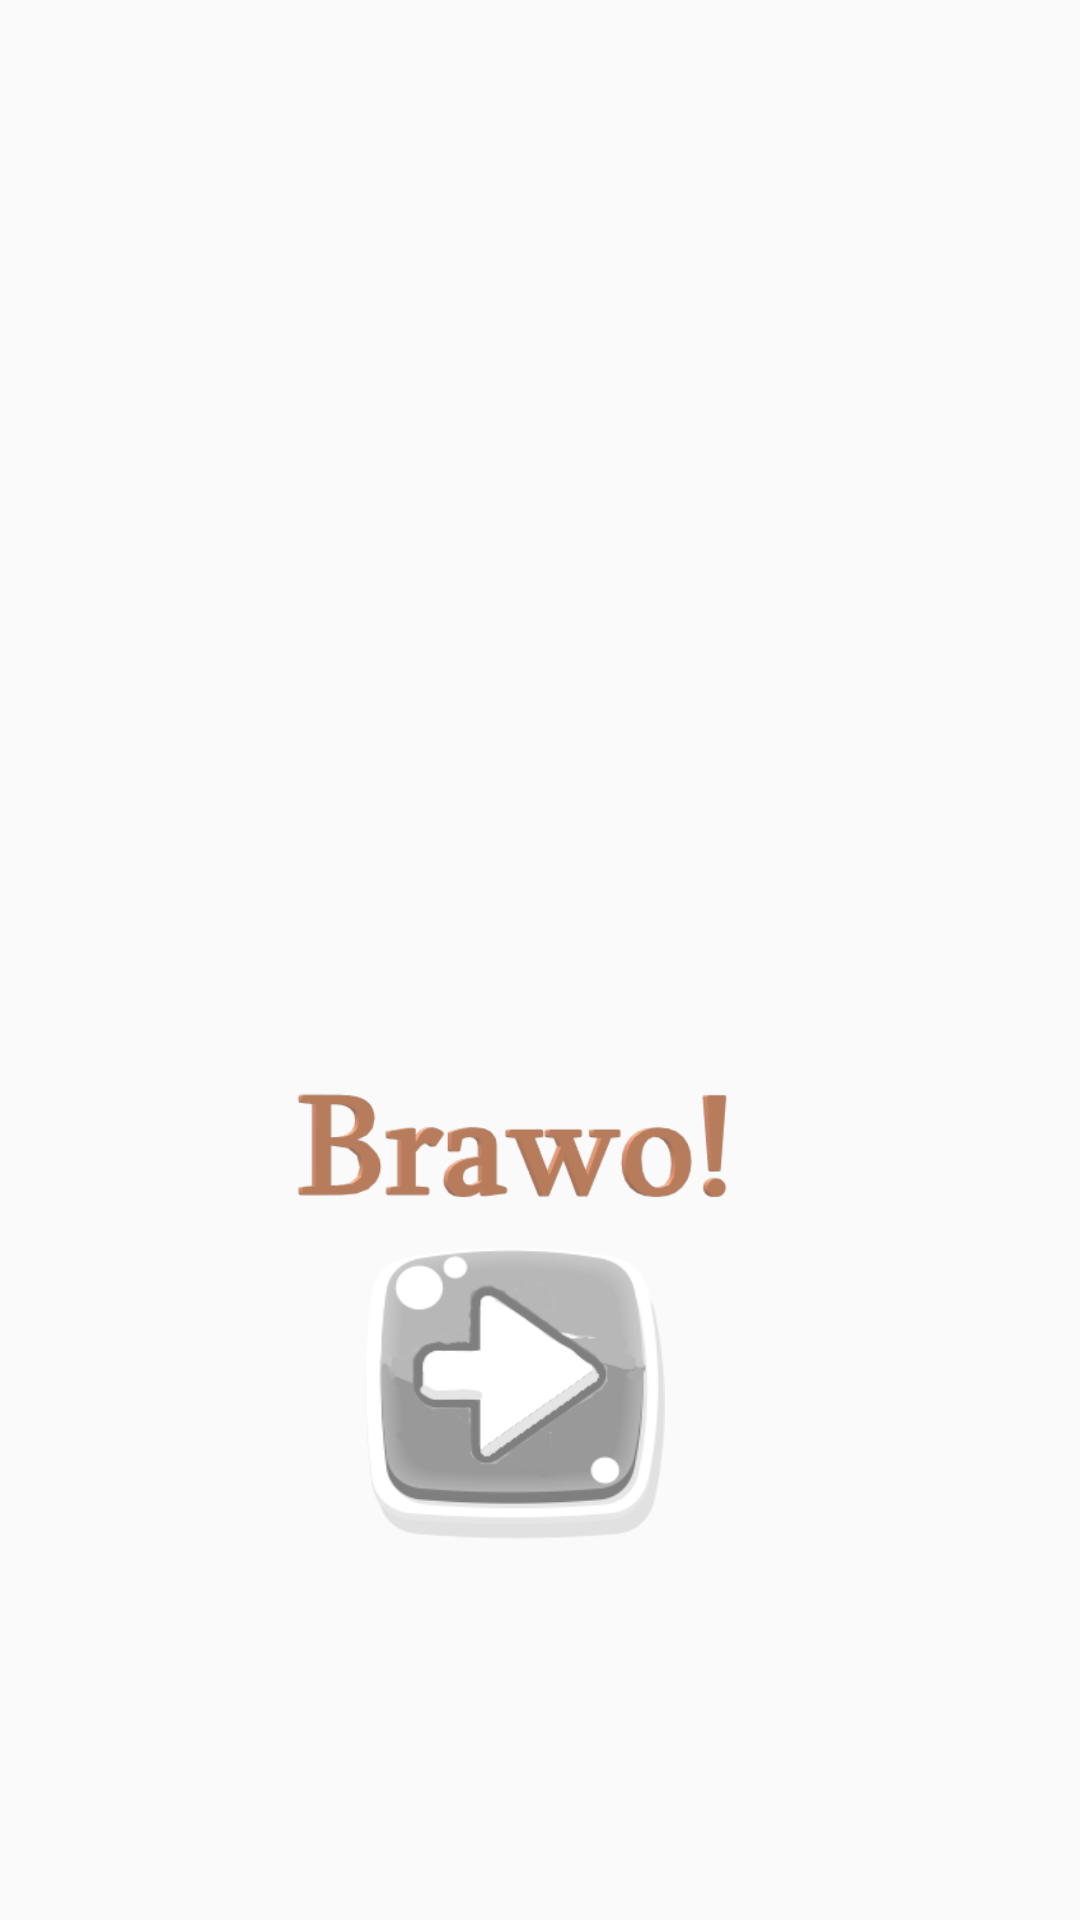

Write the Android layout XML for this screen, with the resource values it uses.
<!-- AndroidManifest.xml: application theme AppTheme -->
<!-- res/layout/dialog_correct_answer.xml -->
<?xml version="1.0" encoding="utf-8"?>
<RelativeLayout
    xmlns:android="http://schemas.android.com/apk/res/android"
    xmlns:app="http://schemas.android.com/apk/res-auto"
    xmlns:tools="http://schemas.android.com/tools"
    android:layout_width="match_parent"
    android:layout_height="match_parent">
<androidx.constraintlayout.widget.ConstraintLayout
    xmlns:android="http://schemas.android.com/apk/res/android"
    xmlns:app="http://schemas.android.com/apk/res-auto"
    xmlns:tools="http://schemas.android.com/tools"
    android:layout_width="match_parent"
    android:layout_height="match_parent"
    android:background="@drawable/board"
    android:layout_marginVertical="60dp"
    android:layout_marginHorizontal="10dp">

    <androidx.constraintlayout.widget.Guideline
        android:id="@+id/gBottom"
        android:layout_width="wrap_content"
        android:layout_height="wrap_content"
        android:orientation="horizontal"
        app:layout_constraintGuide_percent="0.85"
        />
    <androidx.constraintlayout.widget.Guideline
        android:id="@+id/gImageBottom"
        android:layout_width="wrap_content"
        android:layout_height="wrap_content"
        android:orientation="horizontal"
        app:layout_constraintGuide_percent="0.55"
        />
    <androidx.constraintlayout.widget.Guideline
        android:id="@+id/gTop"
        android:layout_width="wrap_content"
        android:layout_height="wrap_content"
        android:orientation="horizontal"
        app:layout_constraintGuide_percent="0.05"
        />
    <androidx.constraintlayout.widget.Guideline
        android:id="@+id/gEnd"
        android:layout_width="wrap_content"
        android:layout_height="wrap_content"
        android:orientation="vertical"
        app:layout_constraintGuide_percent="0.85"
        />
    <androidx.constraintlayout.widget.Guideline
        android:id="@+id/gStart"
        android:layout_width="wrap_content"
        android:layout_height="wrap_content"
        android:orientation="vertical"
        app:layout_constraintGuide_percent="0.1"
        />
    <androidx.constraintlayout.widget.Guideline
        android:id="@+id/gBottomText"
        android:layout_width="wrap_content"
        android:layout_height="wrap_content"
        android:orientation="horizontal"
        app:layout_constraintGuide_percent="0.7"
        />


    <ImageView
        android:layout_width="0dp"
        android:layout_height="0dp"
        app:layout_constraintTop_toTopOf="@id/gTop"
        app:layout_constraintBottom_toBottomOf="@id/gImageBottom"
        app:layout_constraintStart_toStartOf="@id/gStart"
        app:layout_constraintEnd_toEndOf="@id/gEnd"
        android:src="@drawable/img_correct"/>
    
    <ImageView
        android:layout_width="0dp"
        android:layout_height="0dp"
        app:layout_constraintTop_toTopOf="@id/gImageBottom"
        app:layout_constraintBottom_toBottomOf="@id/gBottomText"
        app:layout_constraintStart_toStartOf="@id/gStart"
        app:layout_constraintEnd_toEndOf="@id/gEnd"
        android:src="@drawable/img_brawo"/>


    <ImageView
        android:id="@+id/button_corect"
        android:layout_width="100dp"
        android:layout_height="100dp"
        android:background="@drawable/ic_next"
        app:layout_constraintBottom_toBottomOf="@id/gBottom"
        app:layout_constraintEnd_toEndOf="@id/gEnd"
        app:layout_constraintStart_toStartOf="@id/gStart"
        app:layout_constraintTop_toTopOf="@id/gBottomText"
        android:scaleType="centerCrop"
        />

</androidx.constraintlayout.widget.ConstraintLayout>
</RelativeLayout>
<!-- resources referenced by this layout -->
<resources>
  <!-- drawable ic_next: png bitmap (drawable-v24, 14411 bytes) -->
  <!-- drawable img_brawo: png bitmap (drawable, 12083 bytes) -->
  <style name="AppTheme" parent="Theme.AppCompat.Light.NoActionBar">
          
          <item name="colorPrimary">@color/colorPrimary</item>
          <item name="colorPrimaryDark">@color/colorPrimaryDark</item>
          <item name="colorAccent">@color/colorAccent</item>
          <item name="android:textColor">@color/black</item>
  
          <item name="android:navigationBarColor">@android:color/transparent</item>
          <item name="android:windowTranslucentStatus">true</item>
          <item name="android:windowTranslucentNavigation">true</item>
          <item name="android:windowDrawsSystemBarBackgrounds">true</item>
  
          <item name="android:windowAnimationStyle">@style/WindowAnimationStyle</item>
  
      </style>
  <color name="colorPrimary">#008577</color>
  <color name="colorPrimaryDark">#00574B</color>
  <color name="colorAccent">#D81B60</color>
  <color name="black">#000000</color>
  <style name="WindowAnimationStyle">
          <item name="android:windowEnterAnimation">@android:anim/bounce_interpolator</item>
          <item name="android:windowExitAnimation">@android:anim/fade_out</item>
          <item name="android:windowHideAnimation">@android:anim/fade_in</item>
      </style>
</resources>
